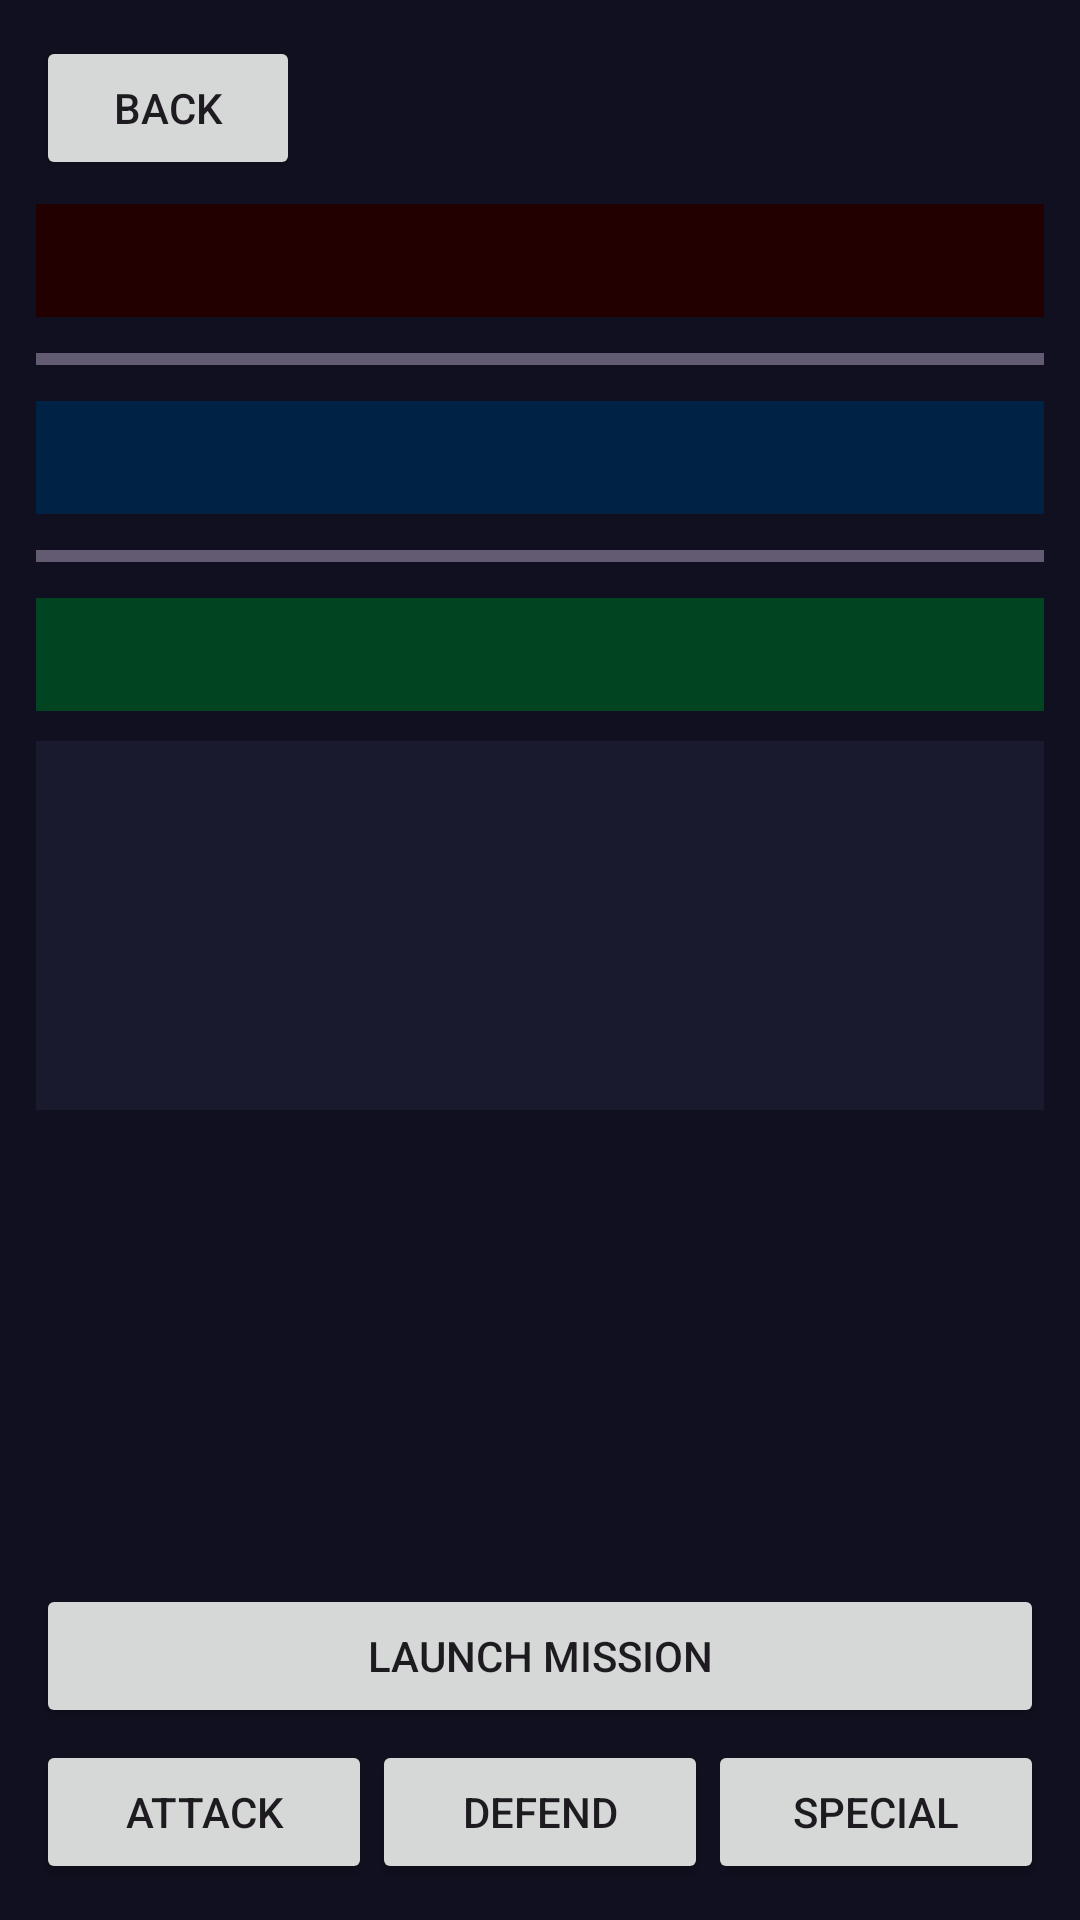

The Android layout XML behind this screen, and the referenced resources:
<!-- AndroidManifest.xml: application theme Theme.Spacecolonygame -->
<!-- res/layout/activity_mission_control.xml -->
<?xml version="1.0" encoding="utf-8"?>
<LinearLayout
    xmlns:android="http://schemas.android.com/apk/res/android"
    android:layout_width="match_parent"
    android:layout_height="match_parent"
    android:orientation="vertical"
    android:padding="12dp"
    android:background="#101020">

    <Button
        android:id="@+id/btnBack"
        android:layout_width="wrap_content"
        android:layout_height="wrap_content"
        android:text="Back"
        android:layout_marginBottom="8dp"/>

    <TextView
        android:id="@+id/tvThreatInfo"
        android:layout_width="match_parent"
        android:layout_height="wrap_content"
        android:textSize="16sp"
        android:textStyle="bold"
        android:background="#220000"
        android:padding="8dp"
        android:textColor="#ff4444"/>

    <ProgressBar
        android:id="@+id/progressThreat"
        style="?android:attr/progressBarStyleHorizontal"
        android:layout_width="match_parent"
        android:layout_height="20dp"
        android:max="100"
        android:progress="100"
        android:layout_marginTop="4dp"/>

    <TextView
        android:id="@+id/tvCrewStatus"
        android:layout_width="match_parent"
        android:layout_height="wrap_content"
        android:textSize="16sp"
        android:background="#002244"
        android:padding="8dp"
        android:textColor="#ffffff"
        android:layout_marginTop="4dp"/>

    <ProgressBar
        android:id="@+id/progressCrew"
        style="?android:attr/progressBarStyleHorizontal"
        android:layout_width="match_parent"
        android:layout_height="20dp"
        android:max="100"
        android:progress="100"
        android:layout_marginTop="4dp"/>

    <TextView
        android:id="@+id/tvTurn"
        android:layout_width="match_parent"
        android:layout_height="wrap_content"
        android:textSize="16sp"
        android:background="#004422"
        android:padding="8dp"
        android:textColor="#ffffff"
        android:layout_marginTop="4dp"/>

    <ScrollView
        android:layout_width="match_parent"
        android:layout_height="0dp"
        android:layout_weight="1"
        android:layout_marginVertical="10dp"
        android:background="#1a1a2e">

        <TextView
            android:id="@+id/tvLog"
            android:layout_width="match_parent"
            android:layout_height="wrap_content"
            android:textColor="#ffffff"
            android:padding="12dp"
            android:textSize="14sp"/>
    </ScrollView>

    <androidx.recyclerview.widget.RecyclerView
        android:id="@+id/recyclerView"
        android:layout_width="match_parent"
        android:layout_height="0dp"
        android:layout_weight="1.2"/>

    <Button
        android:id="@+id/btnLaunch"
        android:layout_width="match_parent"
        android:layout_height="wrap_content"
        android:text="Launch Mission"/>

    <LinearLayout
        android:layout_width="match_parent"
        android:layout_height="wrap_content"
        android:layout_marginTop="4dp">

        <Button
            android:id="@+id/btnAttack"
            android:layout_width="0dp"
            android:layout_height="wrap_content"
            android:layout_weight="1"
            android:text="Attack"/>

        <Button
            android:id="@+id/btnDefend"
            android:layout_width="0dp"
            android:layout_height="wrap_content"
            android:layout_weight="1"
            android:text="Defend"/>

        <Button
            android:id="@+id/btnSpecial"
            android:layout_width="0dp"
            android:layout_height="wrap_content"
            android:layout_weight="1"
            android:text="Special"/>

    </LinearLayout>

</LinearLayout>
<!-- resources referenced by this layout -->
<resources>
  <style name="Theme.Spacecolonygame" parent="Base.Theme.Spacecolonygame" />
  <style name="Base.Theme.Spacecolonygame" parent="Theme.Material3.DayNight.NoActionBar">
          
          
      </style>
</resources>
